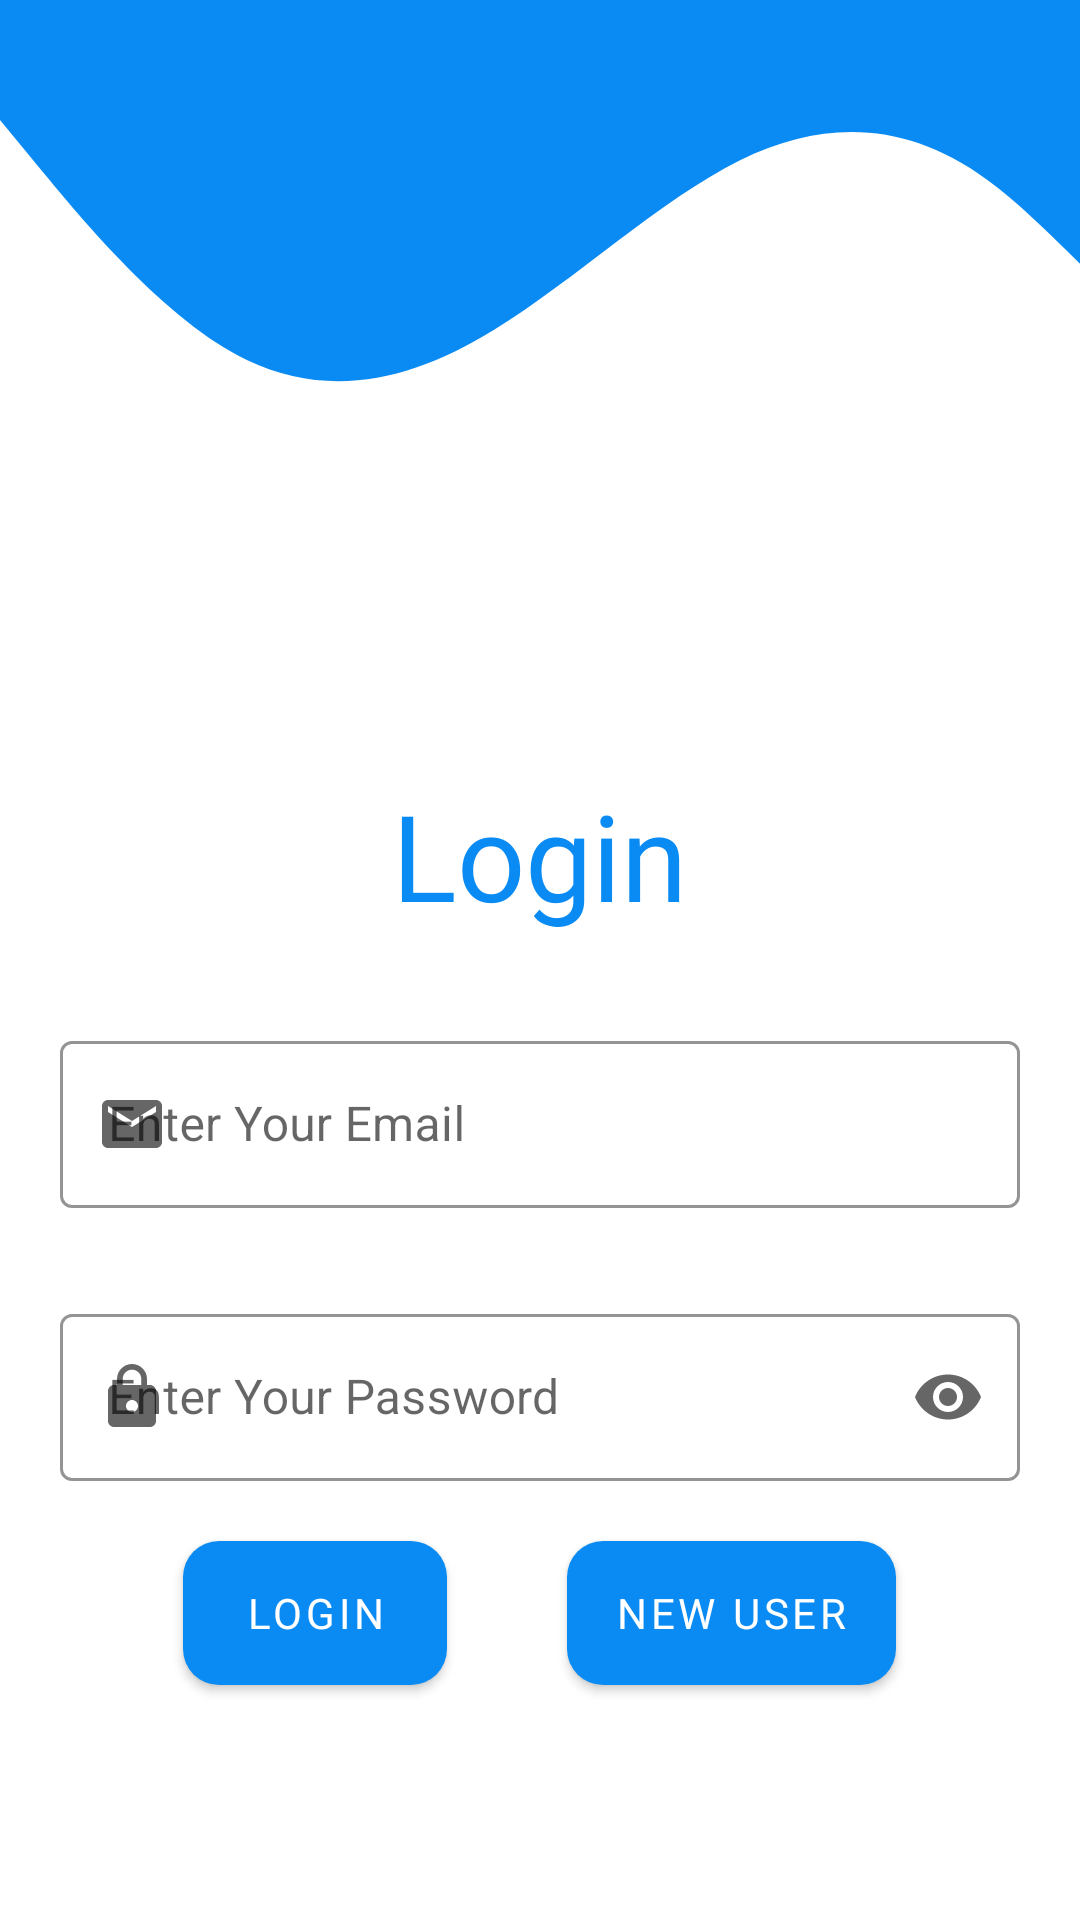

This screen was rendered from an Android layout file. Write that file and the resources it references.
<!-- AndroidManifest.xml: application theme Theme.Assigment_1 -->
<!-- res/layout/activity_login_screen.xml -->
<?xml version="1.0" encoding="utf-8"?>
<androidx.appcompat.widget.LinearLayoutCompat xmlns:android="http://schemas.android.com/apk/res/android"
    xmlns:app="http://schemas.android.com/apk/res-auto"
    xmlns:tools="http://schemas.android.com/tools"
    android:layout_width="match_parent"
    android:layout_height="match_parent"
    android:orientation="vertical"

    tools:context=".LoginScreen">
    <View
        android:layout_width="match_parent"
        android:layout_height="200dp"
        android:background="@drawable/wave"></View>
<LinearLayout

    android:layout_width="match_parent"
    android:layout_height="match_parent"
    android:orientation="vertical"
    android:gravity="center"

    >
    <TextView
        android:layout_width="wrap_content"
        android:layout_height="wrap_content"
        android:fontFamily="@font/aladin"
        android:text="Login"
        android:textSize="40sp"
        android:textColor="@color/b1"
        ></TextView>
<com.google.android.material.textfield.TextInputLayout
    android:layout_width="match_parent"
    android:layout_height="wrap_content"
    android:layout_marginRight="20dp"
    android:layout_marginLeft="20dp"
    android:layout_marginTop="30dp"
    android:hint="@string/enter_your_email"
    app:hintTextColor="@color/b1"
    app:boxStrokeColor="@color/b1"
    app:endIconMode="clear_text"
    app:startIconDrawable="@drawable/ic_baseline_email_24"
    style="@style/Widget.MaterialComponents.TextInputLayout.OutlinedBox">

    <com.google.android.material.textfield.TextInputEditText
        android:layout_width="match_parent"
        android:layout_height="match_parent"
        android:id="@+id/et_email"
        android:inputType="textEmailAddress"
        android:textCursorDrawable="@drawable/cursor_color"
       >

    </com.google.android.material.textfield.TextInputEditText>
</com.google.android.material.textfield.TextInputLayout>
    <com.google.android.material.textfield.TextInputLayout
        android:layout_width="match_parent"
        android:layout_height="wrap_content"
        android:layout_marginRight="20dp"
        android:layout_marginLeft="20dp"
        android:layout_marginTop="30dp"
        app:hintTextColor="@color/b1"
        android:hint="Enter Your Password"
        app:boxStrokeColor="@color/b1"
        app:endIconMode="password_toggle"
        app:startIconDrawable="@drawable/ic_baseline_lock_24"
        style="@style/Widget.MaterialComponents.TextInputLayout.OutlinedBox">

        <com.google.android.material.textfield.TextInputEditText
            android:layout_width="match_parent"
            android:layout_height="match_parent"
            android:inputType="textPassword"
            android:id="@+id/et_pass"
            android:textCursorDrawable="@drawable/cursor_color"
            >

        </com.google.android.material.textfield.TextInputEditText>
    </com.google.android.material.textfield.TextInputLayout>
<LinearLayout
    android:layout_width="wrap_content"
    android:layout_height="wrap_content"
    android:orientation="horizontal"
    >
    <com.google.android.material.button.MaterialButton
        android:layout_width="wrap_content"
        android:layout_height="wrap_content"
        android:text="Login"
        android:fontFamily="@font/aladin"
        android:background="@drawable/button_shape"
        android:id="@+id/btn_login"
        android:layout_marginTop="20dp"
        android:layout_margin="20dp"
        ></com.google.android.material.button.MaterialButton>
    <com.google.android.material.button.MaterialButton
        android:layout_width="wrap_content"
        android:layout_height="wrap_content"
        android:text="New User"
        android:fontFamily="@font/aladin"
        android:background="@drawable/button_shape"
        android:id="@+id/btn_new_user"
        android:layout_marginTop="20dp"
        android:layout_margin="20dp"
        ></com.google.android.material.button.MaterialButton>
</LinearLayout>
</LinearLayout>

</androidx.appcompat.widget.LinearLayoutCompat>
<!-- resources referenced by this layout -->
<resources>
  <color name="b1">#0A8BF3</color>
  <!-- drawable button_shape (drawable) -->
  <?xml version="1.0" encoding="utf-8"?>
  <shape xmlns:android="http://schemas.android.com/apk/res/android">
      <solid android:color="@color/b1"></solid>
      <corners android:radius="12dp"></corners>
  </shape>
  <!-- drawable cursor_color (drawable) -->
  <?xml version="1.0" encoding="utf-8"?>
  <shape xmlns:android="http://schemas.android.com/apk/res/android">
      <size android:width="3dp" />
      <solid android:color="@color/b1"  />
  </shape>
  <!-- drawable ic_baseline_email_24 (drawable) -->
  <vector android:height="24dp" android:tint="@color/b1"
      android:viewportHeight="24" android:viewportWidth="24"
      android:width="24dp" xmlns:android="http://schemas.android.com/apk/res/android">
      <path android:fillColor="@android:color/white" android:pathData="M20,4L4,4c-1.1,0 -1.99,0.9 -1.99,2L2,18c0,1.1 0.9,2 2,2h16c1.1,0 2,-0.9 2,-2L22,6c0,-1.1 -0.9,-2 -2,-2zM20,8l-8,5 -8,-5L4,6l8,5 8,-5v2z"/>
  </vector>
  <!-- drawable ic_baseline_lock_24 (drawable) -->
  <vector android:height="24dp" android:tint="@color/b1"
      android:viewportHeight="24" android:viewportWidth="24"
      android:width="24dp" xmlns:android="http://schemas.android.com/apk/res/android">
      <path android:fillColor="@android:color/white" android:pathData="M18,8h-1L17,6c0,-2.76 -2.24,-5 -5,-5S7,3.24 7,6v2L6,8c-1.1,0 -2,0.9 -2,2v10c0,1.1 0.9,2 2,2h12c1.1,0 2,-0.9 2,-2L20,10c0,-1.1 -0.9,-2 -2,-2zM12,17c-1.1,0 -2,-0.9 -2,-2s0.9,-2 2,-2 2,0.9 2,2 -0.9,2 -2,2zM15.1,8L8.9,8L8.9,6c0,-1.71 1.39,-3.1 3.1,-3.1 1.71,0 3.1,1.39 3.1,3.1v2z"/>
  </vector>
  <!-- drawable wave (drawable) -->
  <vector xmlns:android="http://schemas.android.com/apk/res/android"
      android:width="700dp"
      android:height="200dp"
      android:viewportWidth="700"
      android:viewportHeight="320">
    <path
        android:pathData="M0,64L26.7,90.7C53.3,117 107,171 160,192C213.3,213 267,203 320,176C373.3,149 427,107 480,85.3C533.3,64 587,64 640,96C693.3,128 747,192 800,197.3C853.3,203 907,149 960,160C1013.3,171 1067,245 1120,240C1173.3,235 1227,149 1280,106.7C1333.3,64 1387,64 1413,64L1440,64L1440,0L1413.3,0C1386.7,0 1333,0 1280,0C1226.7,0 1173,0 1120,0C1066.7,0 1013,0 960,0C906.7,0 853,0 800,0C746.7,0 693,0 640,0C586.7,0 533,0 480,0C426.7,0 373,0 320,0C266.7,0 213,0 160,0C106.7,0 53,0 27,0L0,0Z"
        android:fillColor="#0A8BF3"/>
  </vector>
  <string name="enter_your_email">Enter Your Email</string>
  <style name="Theme.Assigment_1" parent="Theme.MaterialComponents.DayNight.DarkActionBar">
          
          <item name="colorPrimary">@color/b1</item>
          <item name="colorPrimaryVariant">@color/b1</item>
          <item name="colorOnPrimary">@color/white</item>
          
          <item name="colorSecondary">@color/teal_200</item>
          <item name="colorSecondaryVariant">@color/teal_700</item>
          <item name="colorOnSecondary">@color/black</item>
          
          <item name="android:statusBarColor">?attr/colorPrimaryVariant</item>
          
      </style>
  <color name="white">#FFFFFFFF</color>
  <color name="teal_200">#FF03DAC5</color>
  <color name="teal_700">#FF018786</color>
  <color name="black">#FF000000</color>
</resources>
